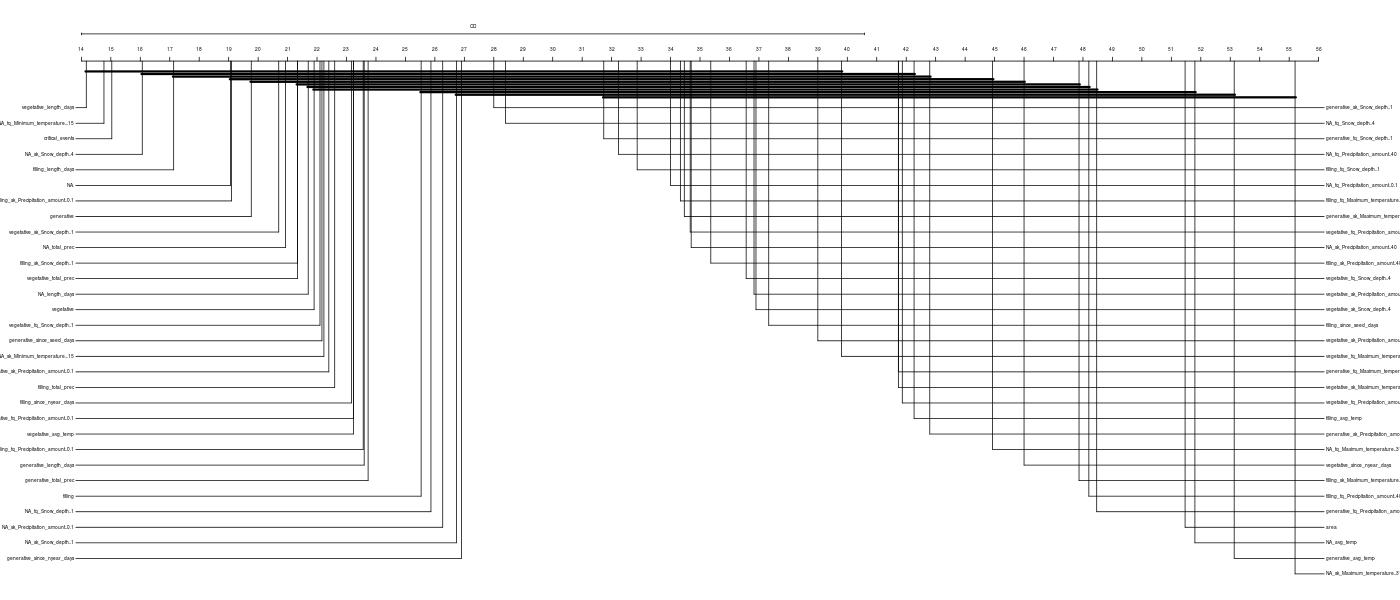

The data file committed next to this chart (first rows):
, Lambda_0 Alpha_0, Lambda_0.0302220873550097 Alpha_0, Lambda_0.111168314654256 Alpha_0, Lambda_0 Alpha_0.25, Lambda_0.00958019491354802 Alpha_0.25, Lambda_0.0561114009573183 Alpha_0.25, Lambda_0 Alpha_0.5, Lambda_0.0052571260449454 Alpha_0.5, Lambda_0.0370879849021372 Alpha_0.5, Lambda_0 Alpha_0.75, Lambda_0.00975217699400584 Alpha_0.75, Lambda_0.0358722105425299 Alpha_0.75, Lambda_0 Alpha_1, Lambda_0.00288484467193453 Alpha_1, Lambda_0.0295272800868917 Alpha_1
filling_avg_temp, 12, 12, 16, 12, 4, 61, 12, 5, 61, 12, 61, 61, 12, 5, 61
filling_fq_Maximum_temperature..31, 11, 22, 18, 11, 61, 17, 11, 61, 61, 11, 61, 61, 11, 61, 61
filling_fq_Precipitation_amount..0.1, 25, 59, 48, 25, 61, 61, 25, 61, 61, 25, 61, 61, 25, 61, 61
filling_fq_Precipitation_amount..40, 4, 1, 3, 4, 6, 61, 4, 7, 61, 4, 9, 61, 4, 8, 61
filling_fq_Snow_depth..1, 20, 35, 53, 20, 22, 61, 20, 19, 61, 20, 61, 61, 20, 14, 61
filling_length_days, 60, 38, 52, 60, 21, 61, 60, 20, 61, 60, 61, 61, 60, 61, 61
filling_since_nyear_days, 31, 41, 42, 31, 61, 61, 31, 61, 61, 31, 61, 61, 31, 61, 61
filling_since_seed_days, 21, 34, 33, 21, 34, 10, 21, 33, 9, 21, 11, 61, 21, 30, 61
filling_sk_Maximum_temperature..31, 8, 11, 10, 8, 15, 7, 8, 16, 18, 8, 8, 61, 8, 16, 61
filling_sk_Precipitation_amount..0.1, 43, 44, 40, 43, 61, 61, 43, 61, 61, 43, 61, 61, 43, 61, 61
filling_sk_Precipitation_amount..40, 7, 6, 14, 7, 61, 61, 7, 61, 61, 7, 61, 61, 7, 61, 61
filling_sk_Snow_depth..1, 46, 46, 54, 46, 25, 61, 46, 30, 61, 46, 61, 61, 46, 31, 61
filling_total_prec, 55, 54, 51, 55, 35, 19, 55, 29, 17, 55, 15, 61, 55, 25, 61
generative_avg_temp, 15, 17, 15, 15, 3, 8, 15, 2, 3, 15, 2, 3, 15, 2, 3
generative_fq_Maximum_temperature..31, 13, 10, 11, 13, 11, 61, 13, 9, 61, 13, 61, 61, 13, 4, 61
generative_fq_Precipitation_amount..0.1, 30, 40, 47, 30, 61, 61, 30, 61, 61, 30, 61, 61, 30, 61, 61
generative_fq_Precipitation_amount..40, 18, 9, 5, 18, 5, 4, 18, 4, 8, 18, 4, 61, 18, 3, 61
generative_fq_Snow_depth..1, 45, 27, 29, 45, 19, 13, 45, 26, 12, 45, 61, 6, 45, 61, 8
generative_length_days, 61, 28, 27, 61, 24, 12, 61, 37, 11, 61, 61, 8, 61, 61, 61
generative_since_nyear_days, 24, 31, 31, 24, 61, 61, 24, 61, 61, 24, 61, 61, 24, 61, 61
generative_since_seed_days, 35, 39, 39, 35, 61, 61, 35, 61, 61, 35, 61, 61, 35, 61, 61
generative_sk_Maximum_temperature..31, 33, 7, 12, 33, 8, 61, 33, 10, 61, 33, 61, 61, 33, 17, 61
generative_sk_Precipitation_amount..0.1, 47, 47, 35, 47, 31, 61, 47, 28, 61, 47, 61, 61, 47, 24, 61
generative_sk_Precipitation_amount..40, 27, 8, 4, 27, 10, 5, 27, 13, 7, 27, 7, 61, 27, 28, 61
generative_sk_Snow_depth..1, 44, 29, 28, 44, 32, 14, 44, 39, 14, 44, 61, 10, 44, 61, 61
generative_total_prec, 59, 60, 58, 59, 36, 20, 59, 31, 16, 59, 16, 9, 59, 26, 7
NA_avg_temp, 17, 14, 17, 17, 7, 6, 17, 6, 2, 17, 6, 2, 17, 6, 2
NA_fq_Maximum_temperature..31, 32, 2, 2, 32, 2, 3, 32, 3, 5, 32, 1, 61, 32, 7, 61
NA_fq_Minimum_temperature...15, 51, 53, 56, 51, 61, 61, 51, 61, 61, 51, 61, 61, 51, 61, 61
NA_fq_Precipitation_amount..0.1, 50, 32, 32, 50, 20, 11, 50, 21, 10, 50, 13, 7, 50, 18, 6
NA_fq_Precipitation_amount..40, 14, 20, 22, 14, 42, 61, 14, 61, 61, 14, 61, 61, 14, 61, 61
NA_fq_Snow_depth..1, 54, 43, 45, 54, 26, 16, 54, 23, 15, 54, 14, 61, 54, 19, 61
NA_fq_Snow_depth..4, 49, 45, 43, 49, 33, 15, 49, 34, 13, 49, 18, 5, 49, 61, 5
NA_length_days, 29, 58, 57, 29, 61, 61, 29, 61, 61, 29, 61, 61, 29, 61, 61
NA_sk_Maximum_temperature..31, 3, 3, 1, 3, 1, 2, 3, 1, 4, 3, 3, 61, 3, 1, 61
NA_sk_Minimum_temperature...15, 42, 30, 26, 42, 38, 61, 42, 61, 61, 42, 61, 61, 42, 61, 61
NA_sk_Precipitation_amount..0.1, 39, 33, 49, 39, 23, 61, 39, 22, 61, 39, 61, 61, 39, 20, 61
NA_sk_Precipitation_amount..40, 9, 21, 21, 9, 30, 61, 9, 61, 61, 9, 61, 61, 9, 61, 61
NA_sk_Snow_depth..1, 40, 37, 46, 40, 28, 61, 40, 24, 61, 40, 20, 61, 40, 21, 61
NA_sk_Snow_depth..4, 53, 56, 61, 53, 41, 61, 53, 38, 61, 53, 61, 61, 53, 34, 61
NA_total_prec, 56, 57, 55, 56, 37, 21, 56, 32, 19, 56, 17, 61, 56, 27, 61
vegetative_avg_temp, 38, 23, 24, 38, 61, 61, 38, 61, 61, 38, 61, 61, 38, 61, 61
vegetative_fq_Maximum_temperature..31, 16, 5, 19, 16, 14, 61, 16, 11, 61, 16, 61, 61, 16, 10, 61
vegetative_fq_Precipitation_amount..0.1, 22, 25, 30, 22, 18, 61, 22, 18, 61, 22, 61, 61, 22, 15, 61
vegetative_fq_Precipitation_amount..40, 10, 16, 7, 10, 12, 61, 10, 12, 61, 10, 61, 61, 10, 11, 61
vegetative_fq_Snow_depth..1, 34, 48, 36, 34, 61, 61, 34, 61, 61, 34, 61, 61, 34, 61, 61
vegetative_fq_Snow_depth..4, 2, 19, 8, 2, 61, 61, 2, 61, 61, 2, 61, 61, 2, 61, 61
vegetative_length_days, 57, 51, 37, 57, 61, 61, 57, 61, 61, 57, 61, 61, 57, 61, 61
vegetative_since_nyear_days, 23, 26, 23, 23, 16, 9, 23, 15, 6, 23, 10, 4, 23, 12, 4
vegetative_sk_Maximum_temperature..31, 6, 4, 20, 6, 13, 61, 6, 14, 61, 6, 61, 61, 6, 29, 61
vegetative_sk_Precipitation_amount..0.1, 28, 24, 25, 28, 17, 18, 28, 17, 61, 28, 12, 61, 28, 13, 61
vegetative_sk_Precipitation_amount..40, 5, 13, 6, 5, 40, 61, 5, 35, 61, 5, 61, 61, 5, 32, 61
vegetative_sk_Snow_depth..1, 37, 52, 38, 37, 61, 61, 37, 61, 61, 37, 61, 61, 37, 61, 61
vegetative_sk_Snow_depth..4, 1, 18, 9, 1, 61, 61, 1, 61, 61, 1, 61, 61, 1, 61, 61
vegetative_total_prec, 52, 49, 50, 52, 29, 61, 52, 27, 61, 52, 19, 61, 52, 23, 61
critical_events, 48, 61, 59, 48, 61, 61, 48, 61, 61, 48, 61, 61, 48, 61, 61
filling, 26, 55, 60, 26, 39, 61, 26, 36, 61, 26, 61, 61, 26, 33, 61
generative, 41, 50, 34, 41, 61, 61, 41, 61, 61, 41, 61, 61, 41, 61, 61
NA., 58, 42, 44, 58, 27, 61, 58, 25, 61, 58, 61, 61, 58, 22, 61
vegetative, 36, 36, 41, 36, 61, 61, 36, 61, 61, 36, 61, 61, 36, 61, 61
... 1 more rows
